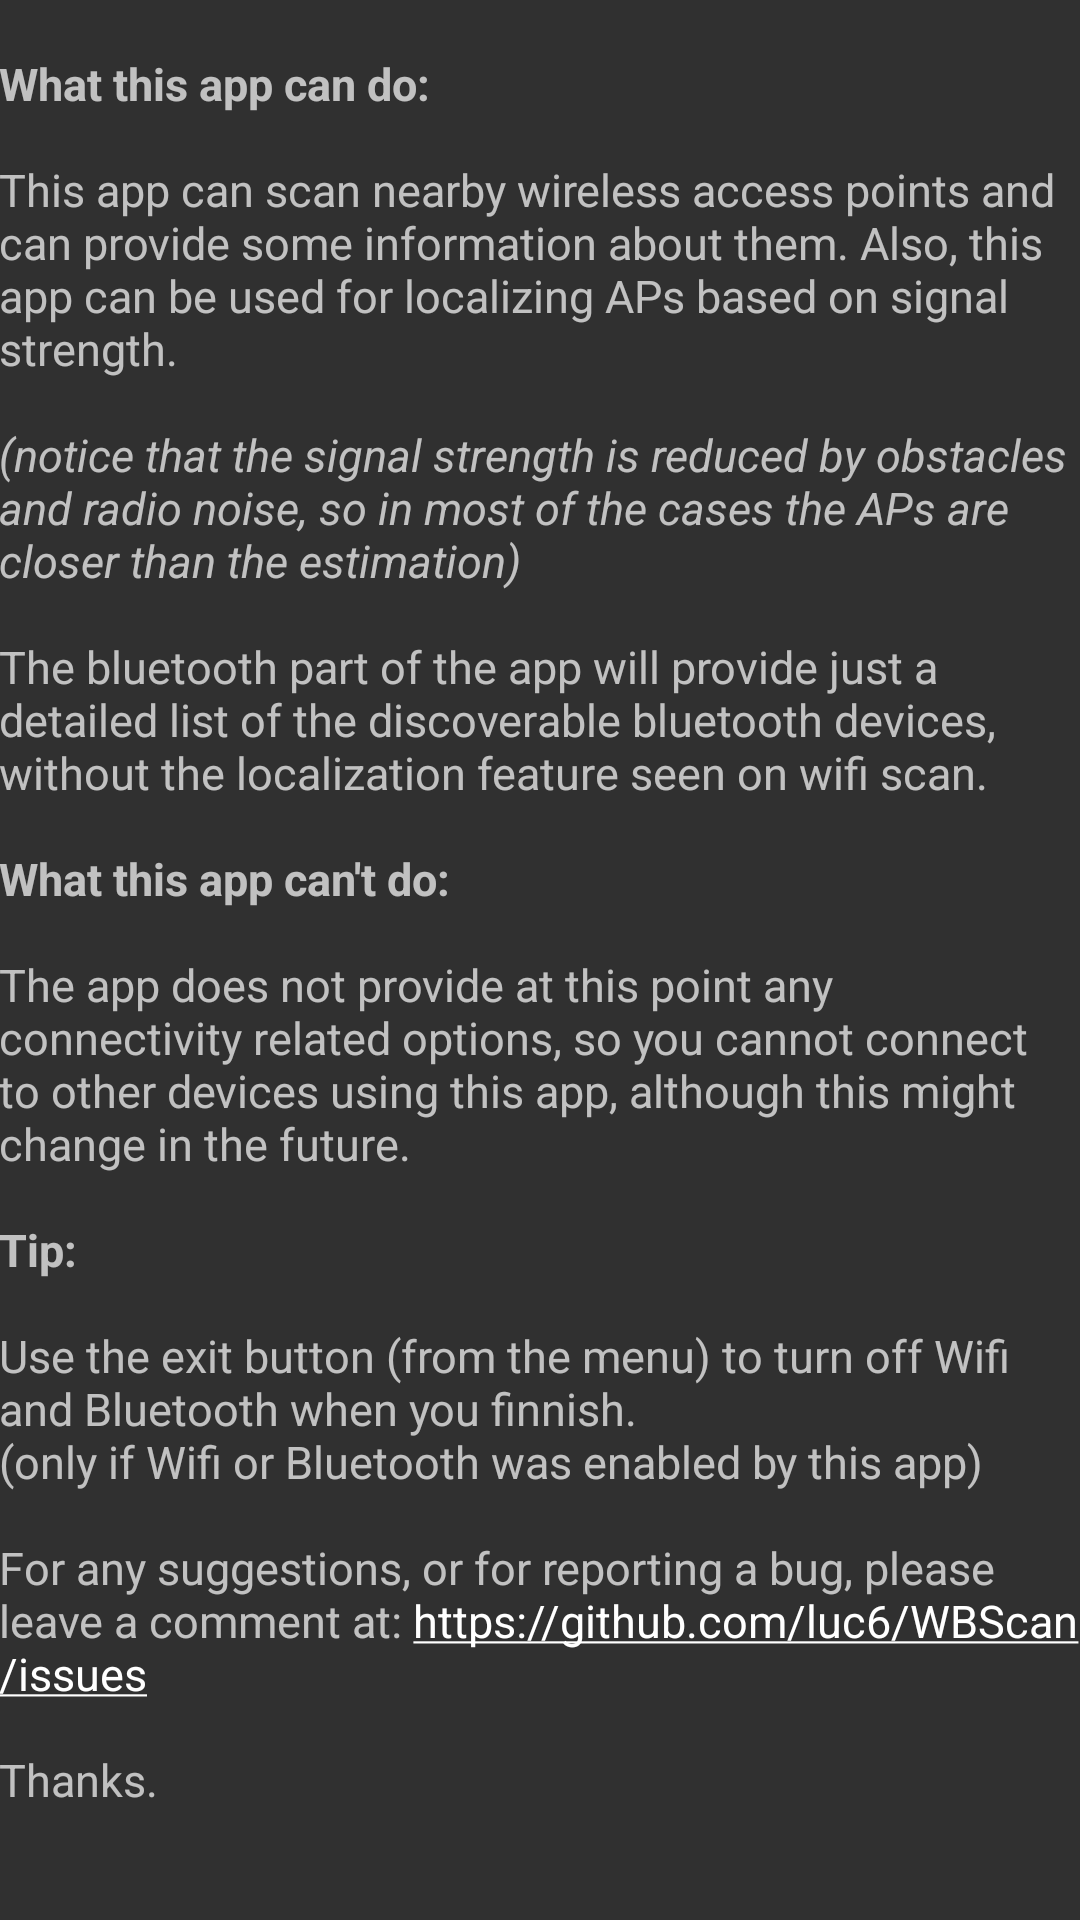

Produce the Android XML layout that renders to this screen, including the resource entries it uses.
<!-- AndroidManifest.xml: application theme MyTheme -->
<!-- res/layout/activity_info.xml -->
<?xml version="1.0" encoding="utf-8"?>
<RelativeLayout xmlns:android="http://schemas.android.com/apk/res/android"
    xmlns:tools="http://schemas.android.com/tools"
    android:layout_width="match_parent"
    android:layout_height="match_parent"
    android:paddingBottom="@dimen/activity_vertical_margin"
    android:paddingLeft="@dimen/activity_horizontal_margin"
    android:paddingRight="@dimen/activity_horizontal_margin"
    android:paddingTop="@dimen/activity_vertical_margin"
    tools:context="com.example.wbscan.Info_Activity">

    <ScrollView xmlns:android="http://schemas.android.com/apk/res/android"
        xmlns:tools="http://schemas.android.com/tools"
        android:layout_width="fill_parent"
        android:layout_height="fill_parent">

        <TextView
            android:layout_width="wrap_content"
            android:layout_height="wrap_content"
            android:layout_marginLeft="@dimen/activity_horizontal_margin"
            android:layout_marginRight="@dimen/activity_horizontal_margin"
            android:layout_marginTop="@dimen/activity_vertical_margin"
            android:textSize="15sp"
            android:autoLink="web"
            android:linksClickable="true"
            android:id="@+id/info_text"
            android:text="@string/info_text" />

    </ScrollView>

</RelativeLayout>
<!-- resources referenced by this layout -->
<resources>
  <string name="info_text">
         <b>\nWhat this app can do:</b>
                  \n\nThis app can scan nearby wireless access points and can provide some information
                  about them. Also, this app can be used for localizing APs based on signal strength.
                  \n\n<i>(notice that the signal strength is reduced by obstacles and radio noise, so in most of
                  the cases the APs are closer than the estimation)</i>
                  \n\nThe bluetooth part of the app will provide just a detailed list of the discoverable
                  bluetooth devices, without the localization feature seen on wifi scan.
          <b>\n\nWhat this app can\'t do:</b>
                  \n\nThe app does not provide at this point any connectivity related options, so you cannot
                  connect to other devices using this app, although this might change in the future.
  
          <b>\n\nTip:</b>
                  \n\nUse the exit button (from the menu) to turn off Wifi and Bluetooth when you finnish.
                  \n(only if Wifi or Bluetooth was enabled by this app)
  
          \n\nFor any suggestions, or for reporting a bug, please leave a comment at: https://github.com/luc6/WBScan/issues
          \n\nThanks.
  
      </string>
  <style name="MyTheme" parent="Theme.AppCompat">
          
          
          <item name="colorPrimary">@color/colorPrimary</item>
          <item name="android:itemBackground">@color/colorItemBackground</item>
          <item name="android:windowBackground">@color/colorWindowBackground</item>
          <item name="colorButtonNormal">@color/colorButton</item>
          <item name="colorAccent">@color/colorAccent</item>
  
          <item name="colorPrimaryDark">@color/colorPrimaryDark</item>
      </style>
  <color name="colorPrimary">#252525</color>
  <color name="colorItemBackground">#252525</color>
  <color name="colorWindowBackground">#303030</color>
  <color name="colorButton">#404040</color>
  <color name="colorAccent">#ffffff</color>
  <color name="colorPrimaryDark">#0A1B18</color>
</resources>
